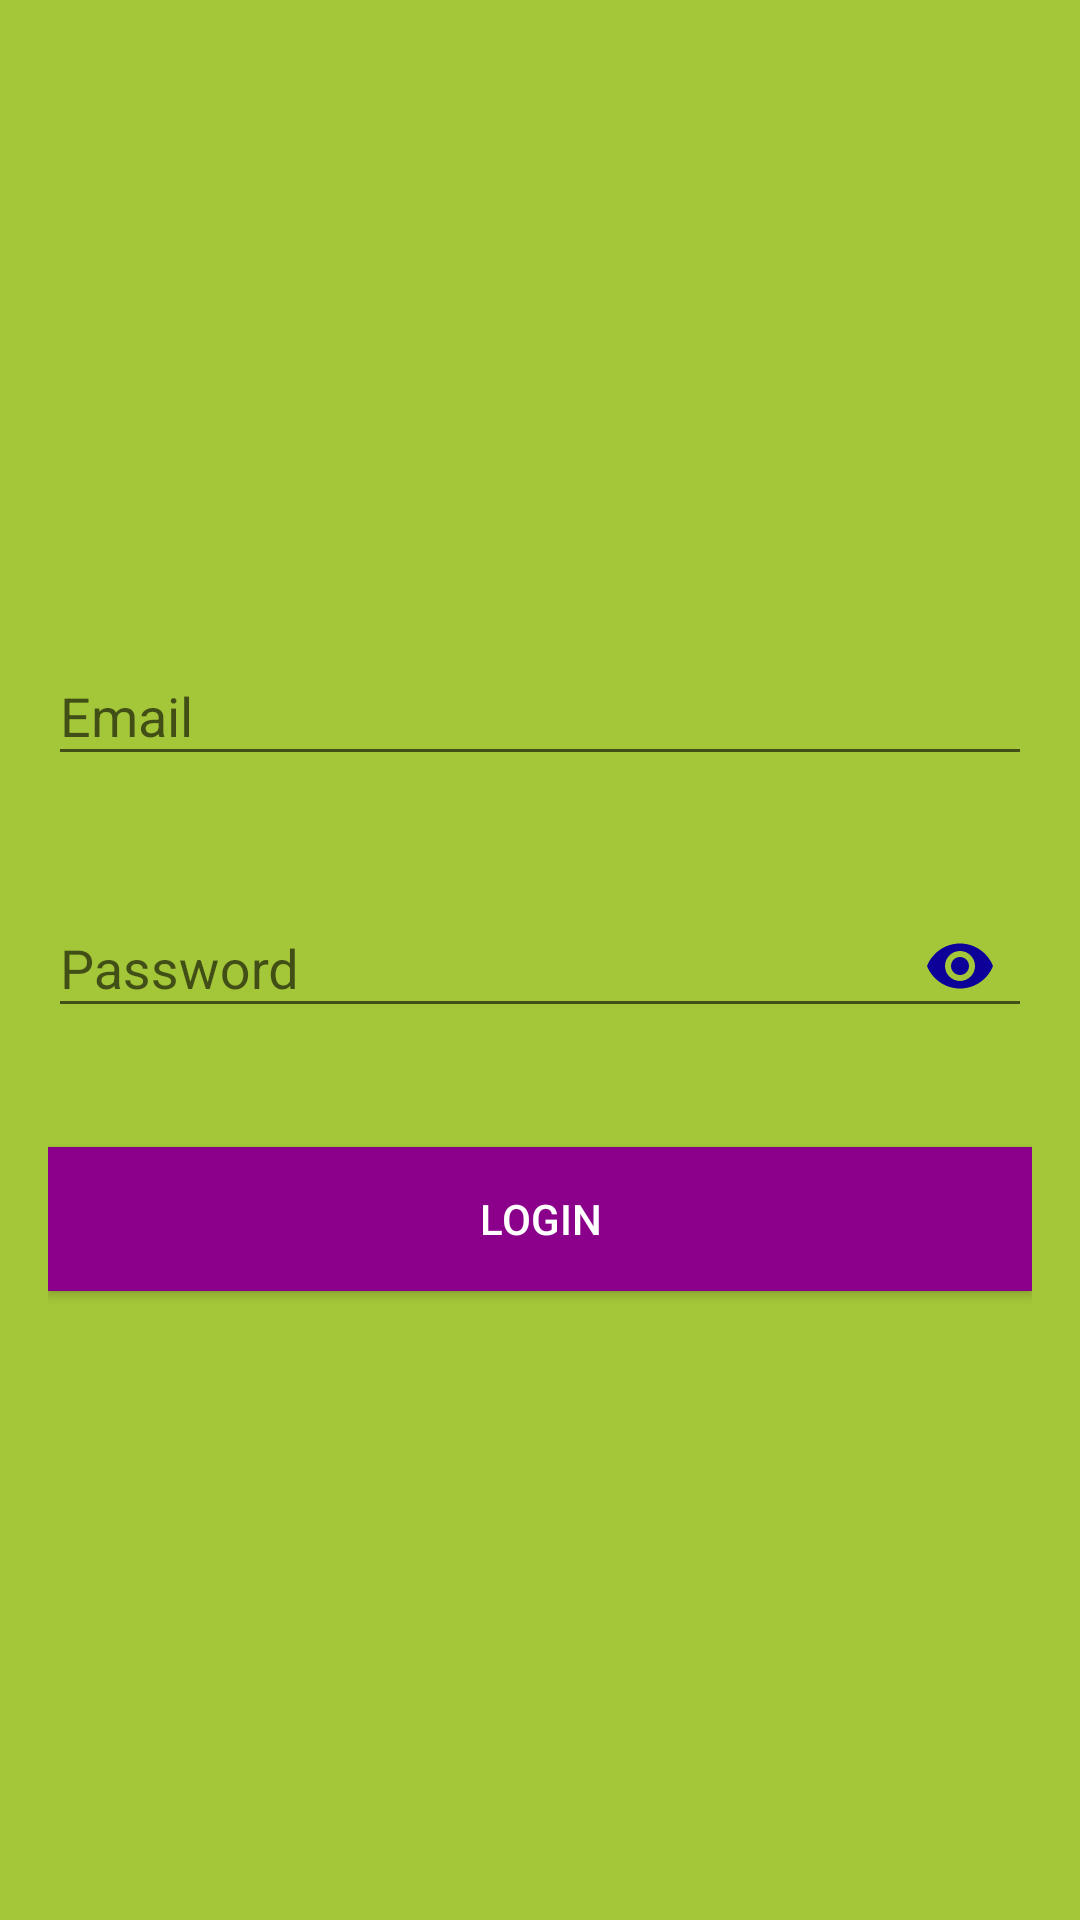

Android layout source for this screen:
<!-- AndroidManifest.xml: activity theme AppTheme.NoActionBar -->
<!-- res/layout/activity_login.xml -->
<ScrollView xmlns:android="http://schemas.android.com/apk/res/android"
    xmlns:app="http://schemas.android.com/apk/res-auto"
    android:layout_width="match_parent"
    android:layout_height="match_parent"
    android:background="@color/green"


    android:fitsSystemWindows="true">

    <LinearLayout
        android:layout_width="match_parent"
        android:layout_height="wrap_content"
        android:layout_gravity="center_vertical"
        android:layout_marginLeft="16dp"
        android:layout_marginRight="16dp"
        android:orientation="vertical">

        <ImageView
            android:id="@+id/imageView"
            android:layout_width="wrap_content"
            android:layout_height="wrap_content"
            android:layout_gravity="center_horizontal"
            android:layout_margin="16dp"
             />

        <android.support.design.widget.TextInputLayout
            android:id="@+id/textInputLayout_Email"
            android:layout_width="match_parent"
            android:layout_height="wrap_content"
            android:layout_marginTop="16dp"
            app:errorEnabled="true">

            <android.support.design.widget.TextInputEditText
                android:id="@+id/editText_Email"
                android:layout_width="match_parent"
                android:layout_height="wrap_content"
                android:hint="@string/email"
                android:inputType="textEmailAddress" />
        </android.support.design.widget.TextInputLayout>

        <android.support.design.widget.TextInputLayout
            android:id="@+id/textInputLayout_Password"
            android:layout_width="match_parent"
            android:layout_height="wrap_content"
            android:layout_marginTop="8dp"
            app:errorEnabled="true"
            app:passwordToggleEnabled="true"
            app:passwordToggleTint="@color/colorAccent">

            <android.support.design.widget.TextInputEditText
                android:id="@+id/editText_Password"
                android:layout_width="match_parent"
                android:layout_height="wrap_content"
                android:hint="@string/password"
                android:inputType="textPassword" />
        </android.support.design.widget.TextInputLayout>

        <Button
            android:id="@+id/login_button"
            android:layout_width="match_parent"
            android:layout_height="wrap_content"
            android:layout_gravity="center_horizontal"
            android:layout_marginTop="16dp"
            android:background="@color/magenta"
            android:text="@string/login"
            android:textColor="@android:color/white" />

        <TextView
            android:id="@+id/tv_CreateAccount"
            android:layout_width="match_parent"
            android:layout_height="wrap_content"
            android:layout_marginBottom="16dp"
            android:layout_marginTop="16dp"
            android:gravity="center_horizontal" />
    </LinearLayout>
</ScrollView>
<!-- resources referenced by this layout -->
<resources>
  <color name="colorAccent">#0c0099</color>
  <color name="green">#a4c639</color>
  <color name="magenta">#8B008B</color>
  <string name="email">Email</string>
  <string name="login">Login</string>
  <string name="password">Password</string>
  <style name="AppTheme.NoActionBar">
          <item name="windowActionBar">false</item>
          <item name="windowNoTitle">true</item>
      </style>
</resources>
